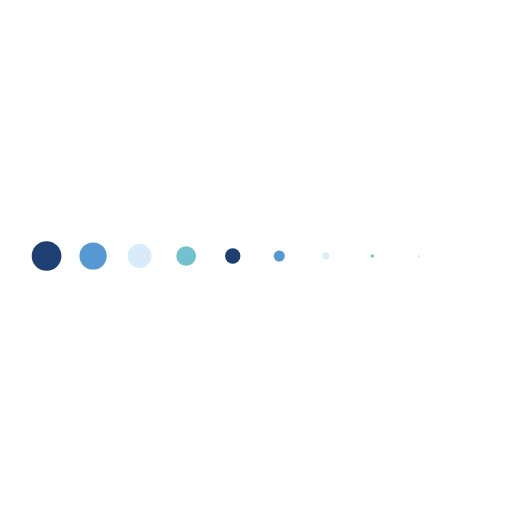
t = 0.00 s
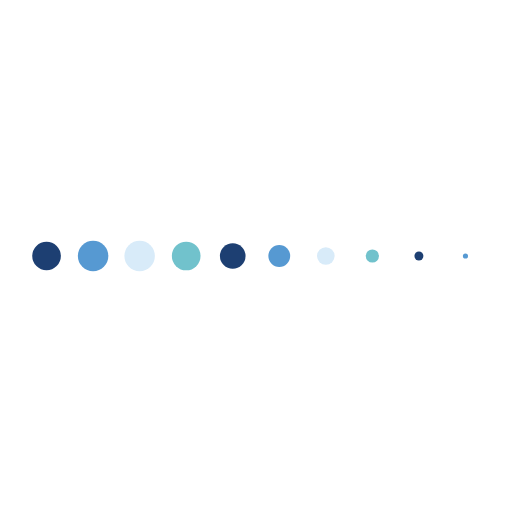
t = 0.14 s
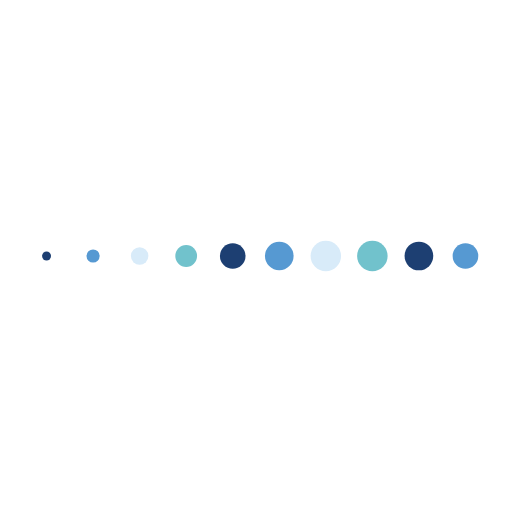
t = 0.41 s
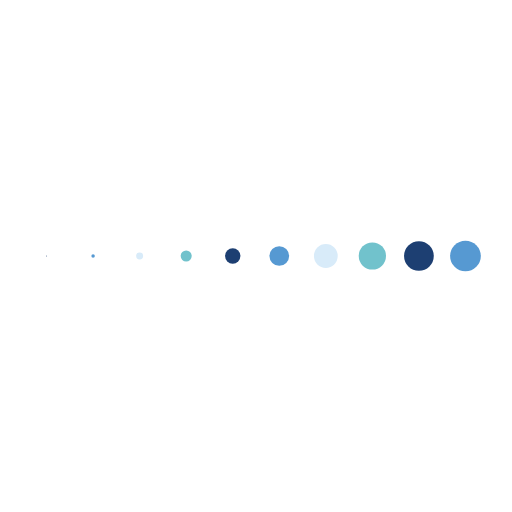
t = 0.55 s
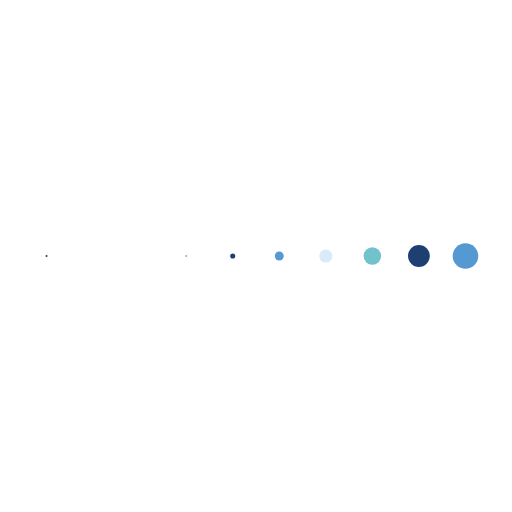
t = 0.69 s
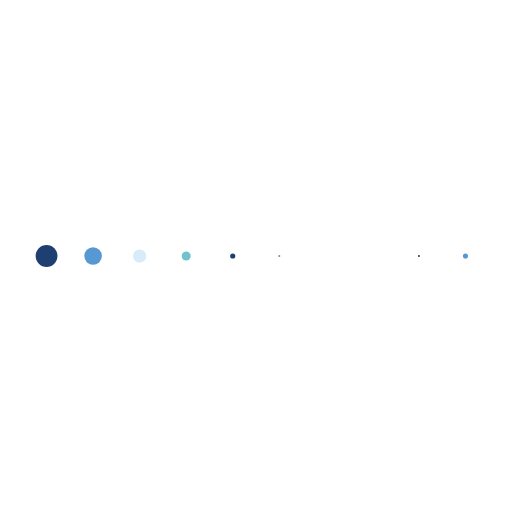
t = 0.96 s

The animated SVG that drew these frames (rendered in a browser with its animation timeline set to each time). Animation: 10 SMIL elements (animateTransform=10); one cycle of 1.10 s, repeats indefinitely.

<svg class="lds-message" width="200px"  height="200px"  xmlns="http://www.w3.org/2000/svg" xmlns:xlink="http://www.w3.org/1999/xlink" viewBox="0 0 100 100" preserveAspectRatio="xMidYMid" style="background: none;"><g transform="translate(9.090909090909092 50)">
<circle cx="0" cy="0" r="3" fill="#1d3f72" transform="scale(0.509581 0.509581)">
  <animateTransform attributeName="transform" type="scale" begin="-0.495s" calcMode="spline" keySplines="0.3 0 0.7 1;0.3 0 0.7 1" values="0;1;0" keyTimes="0;0.5;1" dur="1.1s" repeatCount="indefinite"></animateTransform>
</circle>
</g><g transform="translate(18.181818181818183 50)">
<circle cx="0" cy="0" r="3" fill="#5699d2" transform="scale(0.367933 0.367933)">
  <animateTransform attributeName="transform" type="scale" begin="-0.44000000000000006s" calcMode="spline" keySplines="0.3 0 0.7 1;0.3 0 0.7 1" values="0;1;0" keyTimes="0;0.5;1" dur="1.1s" repeatCount="indefinite"></animateTransform>
</circle>
</g><g transform="translate(27.272727272727273 50)">
<circle cx="0" cy="0" r="3" fill="#d8ebf9" transform="scale(0.234775 0.234775)">
  <animateTransform attributeName="transform" type="scale" begin="-0.38500000000000006s" calcMode="spline" keySplines="0.3 0 0.7 1;0.3 0 0.7 1" values="0;1;0" keyTimes="0;0.5;1" dur="1.1s" repeatCount="indefinite"></animateTransform>
</circle>
</g><g transform="translate(36.36363636363637 50)">
<circle cx="0" cy="0" r="3" fill="#71c2cc" transform="scale(0.120143 0.120143)">
  <animateTransform attributeName="transform" type="scale" begin="-0.33s" calcMode="spline" keySplines="0.3 0 0.7 1;0.3 0 0.7 1" values="0;1;0" keyTimes="0;0.5;1" dur="1.1s" repeatCount="indefinite"></animateTransform>
</circle>
</g><g transform="translate(45.45454545454545 50)">
<circle cx="0" cy="0" r="3" fill="#1d3f72" transform="scale(0.036344 0.036344)">
  <animateTransform attributeName="transform" type="scale" begin="-0.275s" calcMode="spline" keySplines="0.3 0 0.7 1;0.3 0 0.7 1" values="0;1;0" keyTimes="0;0.5;1" dur="1.1s" repeatCount="indefinite"></animateTransform>
</circle>
</g><g transform="translate(54.54545454545455 50)">
<circle cx="0" cy="0" r="3" fill="#5699d2" transform="scale(0.000164981 0.000164981)">
  <animateTransform attributeName="transform" type="scale" begin="-0.22000000000000003s" calcMode="spline" keySplines="0.3 0 0.7 1;0.3 0 0.7 1" values="0;1;0" keyTimes="0;0.5;1" dur="1.1s" repeatCount="indefinite"></animateTransform>
</circle>
</g><g transform="translate(63.63636363636363 50)">
<circle cx="0" cy="0" r="3" fill="#d8ebf9" transform="scale(0.0282795 0.0282795)">
  <animateTransform attributeName="transform" type="scale" begin="-0.165s" calcMode="spline" keySplines="0.3 0 0.7 1;0.3 0 0.7 1" values="0;1;0" keyTimes="0;0.5;1" dur="1.1s" repeatCount="indefinite"></animateTransform>
</circle>
</g><g transform="translate(72.72727272727273 50)">
<circle cx="0" cy="0" r="3" fill="#71c2cc" transform="scale(0.106802 0.106802)">
  <animateTransform attributeName="transform" type="scale" begin="-0.11000000000000001s" calcMode="spline" keySplines="0.3 0 0.7 1;0.3 0 0.7 1" values="0;1;0" keyTimes="0;0.5;1" dur="1.1s" repeatCount="indefinite"></animateTransform>
</circle>
</g><g transform="translate(81.81818181818181 50)">
<circle cx="0" cy="0" r="3" fill="#1d3f72" transform="scale(0.218082 0.218082)">
  <animateTransform attributeName="transform" type="scale" begin="-0.05500000000000001s" calcMode="spline" keySplines="0.3 0 0.7 1;0.3 0 0.7 1" values="0;1;0" keyTimes="0;0.5;1" dur="1.1s" repeatCount="indefinite"></animateTransform>
</circle>
</g><g transform="translate(90.9090909090909 50)">
<circle cx="0" cy="0" r="3" fill="#5699d2" transform="scale(0.349371 0.349371)">
  <animateTransform attributeName="transform" type="scale" begin="0s" calcMode="spline" keySplines="0.3 0 0.7 1;0.3 0 0.7 1" values="0;1;0" keyTimes="0;0.5;1" dur="1.1s" repeatCount="indefinite"></animateTransform>
</circle>
</g></svg>
